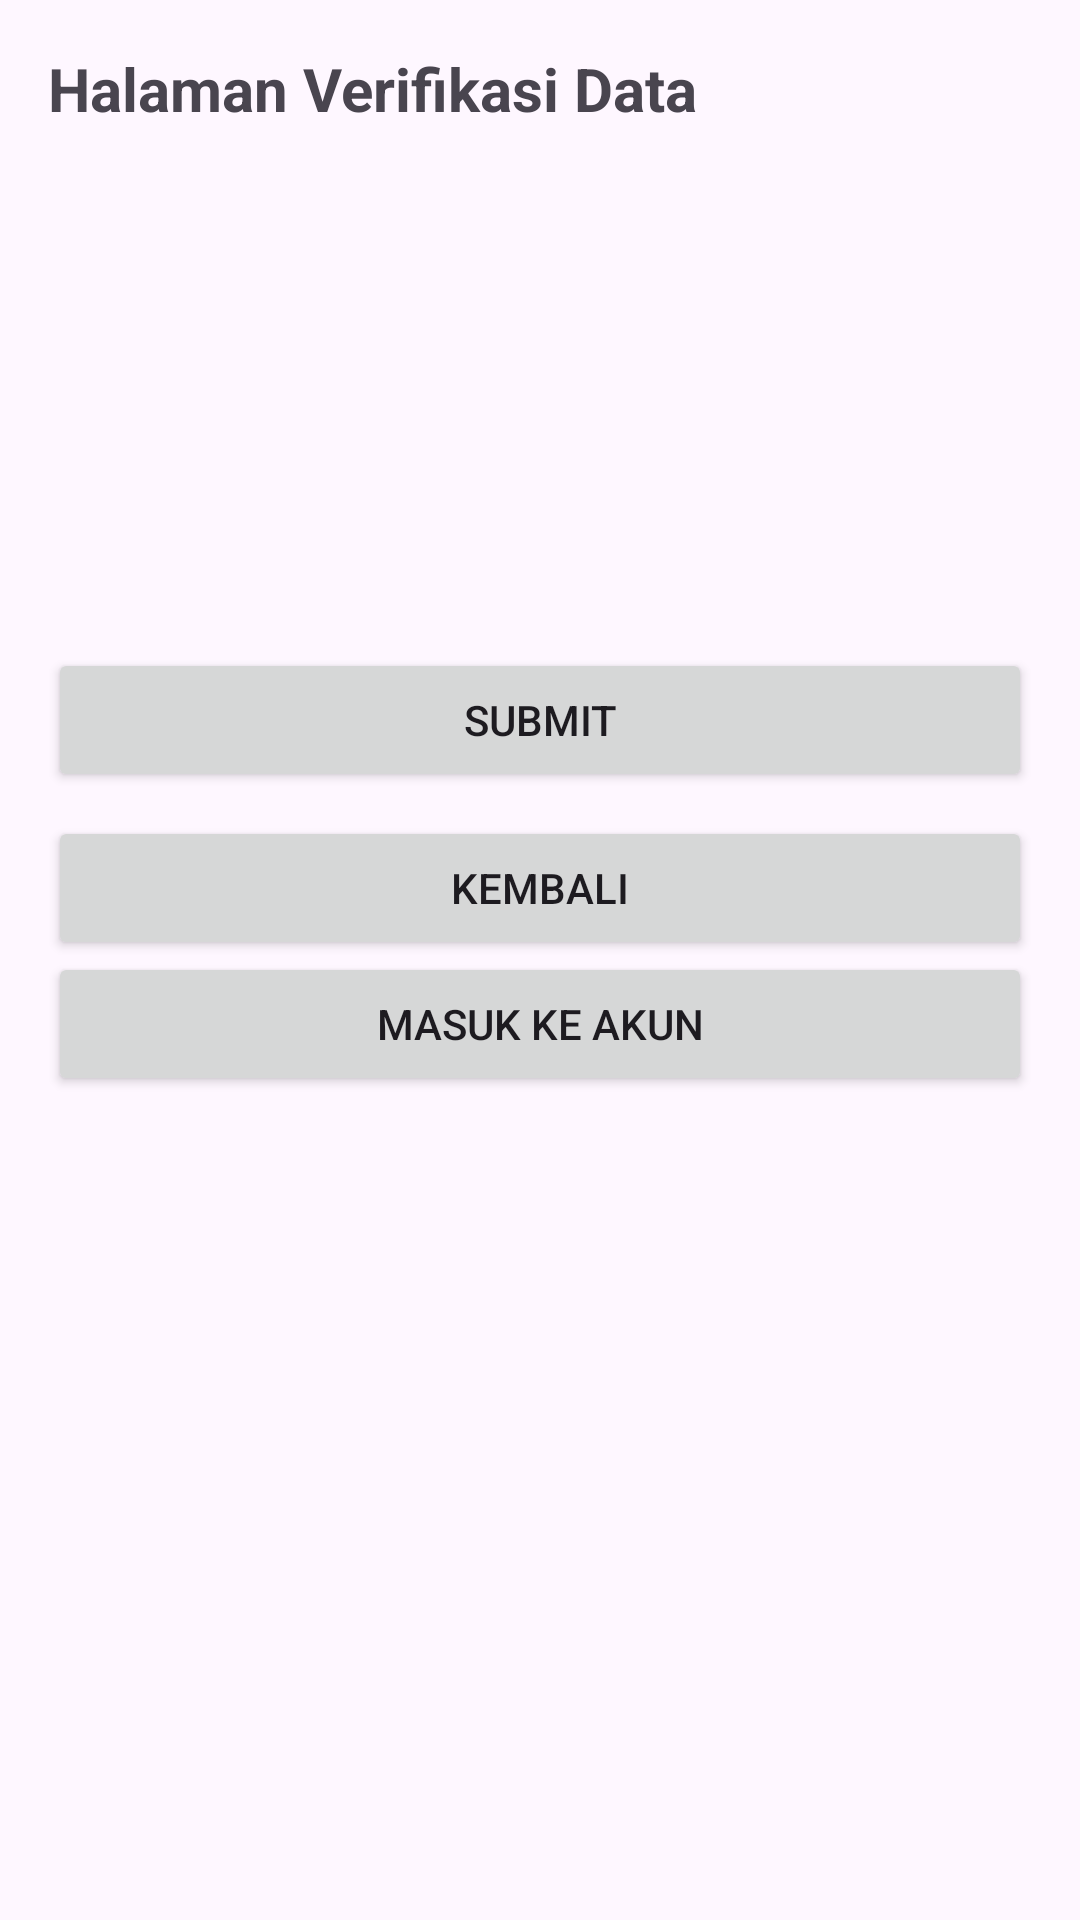

Reconstruct the res/layout file that produces this screen, plus the resources it refers to.
<!-- AndroidManifest.xml: application theme Theme.Netptunus_HAFIZ -->
<!-- res/layout/activity_next_register.xml -->
<?xml version="1.0" encoding="utf-8"?>
<androidx.constraintlayout.widget.ConstraintLayout xmlns:android="http://schemas.android.com/apk/res/android"
    xmlns:app="http://schemas.android.com/apk/res-auto"
    xmlns:tools="http://schemas.android.com/tools"
    android:id="@+id/main"
    android:layout_width="match_parent"
    android:layout_height="match_parent"
    tools:context=".NextRegisterActivity">

    <LinearLayout xmlns:android="http://schemas.android.com/apk/res/android"
        android:layout_width="match_parent"
        android:layout_height="match_parent"
        android:gravity="center"
        android:orientation="vertical"
        android:padding="16dp">

        <TextView
            android:id="@+id/tvTitle"
            android:layout_width="wrap_content"
            android:layout_height="wrap_content"
            android:text="Halaman Selanjutnya"
            android:textSize="20sp"
            android:textStyle="bold" />

        <Button
            android:id="@+id/btnLogin"
            android:layout_width="match_parent"
            android:layout_height="wrap_content"
            android:text="Masuk ke Akun"
            android:layout_marginTop="16dp" />
    </LinearLayout>

    <ScrollView xmlns:android="http://schemas.android.com/apk/res/android"
        android:layout_width="match_parent"
        android:layout_height="match_parent"
        android:padding="16dp">

        <LinearLayout
            android:layout_width="match_parent"
            android:layout_height="wrap_content"
            android:orientation="vertical">

            <TextView
                android:layout_width="wrap_content"
                android:layout_height="wrap_content"
                android:text="Halaman Verifikasi Data"
                android:textSize="20sp"
                android:textStyle="bold"
                android:layout_marginBottom="16dp"/>

            <TextView android:id="@+id/tvNama" android:layout_width="wrap_content" android:layout_height="wrap_content"/>
            <TextView android:id="@+id/tvEmail" android:layout_width="wrap_content" android:layout_height="wrap_content"/>
            <TextView android:id="@+id/tvTglLahir" android:layout_width="wrap_content" android:layout_height="wrap_content"/>
            <TextView android:id="@+id/tvJenisKelamin" android:layout_width="wrap_content" android:layout_height="wrap_content"/>
            <TextView android:id="@+id/tvUsername" android:layout_width="wrap_content" android:layout_height="wrap_content"/>
            <TextView android:id="@+id/tvPassword" android:layout_width="wrap_content" android:layout_height="wrap_content"/>
            <TextView android:id="@+id/tvConfirmPassword" android:layout_width="wrap_content" android:layout_height="wrap_content"/>

            <Button
                android:id="@+id/btnSubmit"
                android:layout_width="match_parent"
                android:layout_height="wrap_content"
                android:text="Submit"
                android:layout_marginTop="24dp"/>

            <Button
                android:id="@+id/btnKembali"
                android:layout_width="match_parent"
                android:layout_height="wrap_content"
                android:text="Kembali"
                android:layout_marginTop="8dp"/>

        </LinearLayout>
    </ScrollView>

</androidx.constraintlayout.widget.ConstraintLayout>
<!-- resources referenced by this layout -->
<resources>
  <style name="Theme.Netptunus_HAFIZ" parent="Base.Theme.Netptunus_HAFIZ" />
  <style name="Base.Theme.Netptunus_HAFIZ" parent="Theme.Material3.DayNight.NoActionBar">
          
          
      </style>
</resources>
